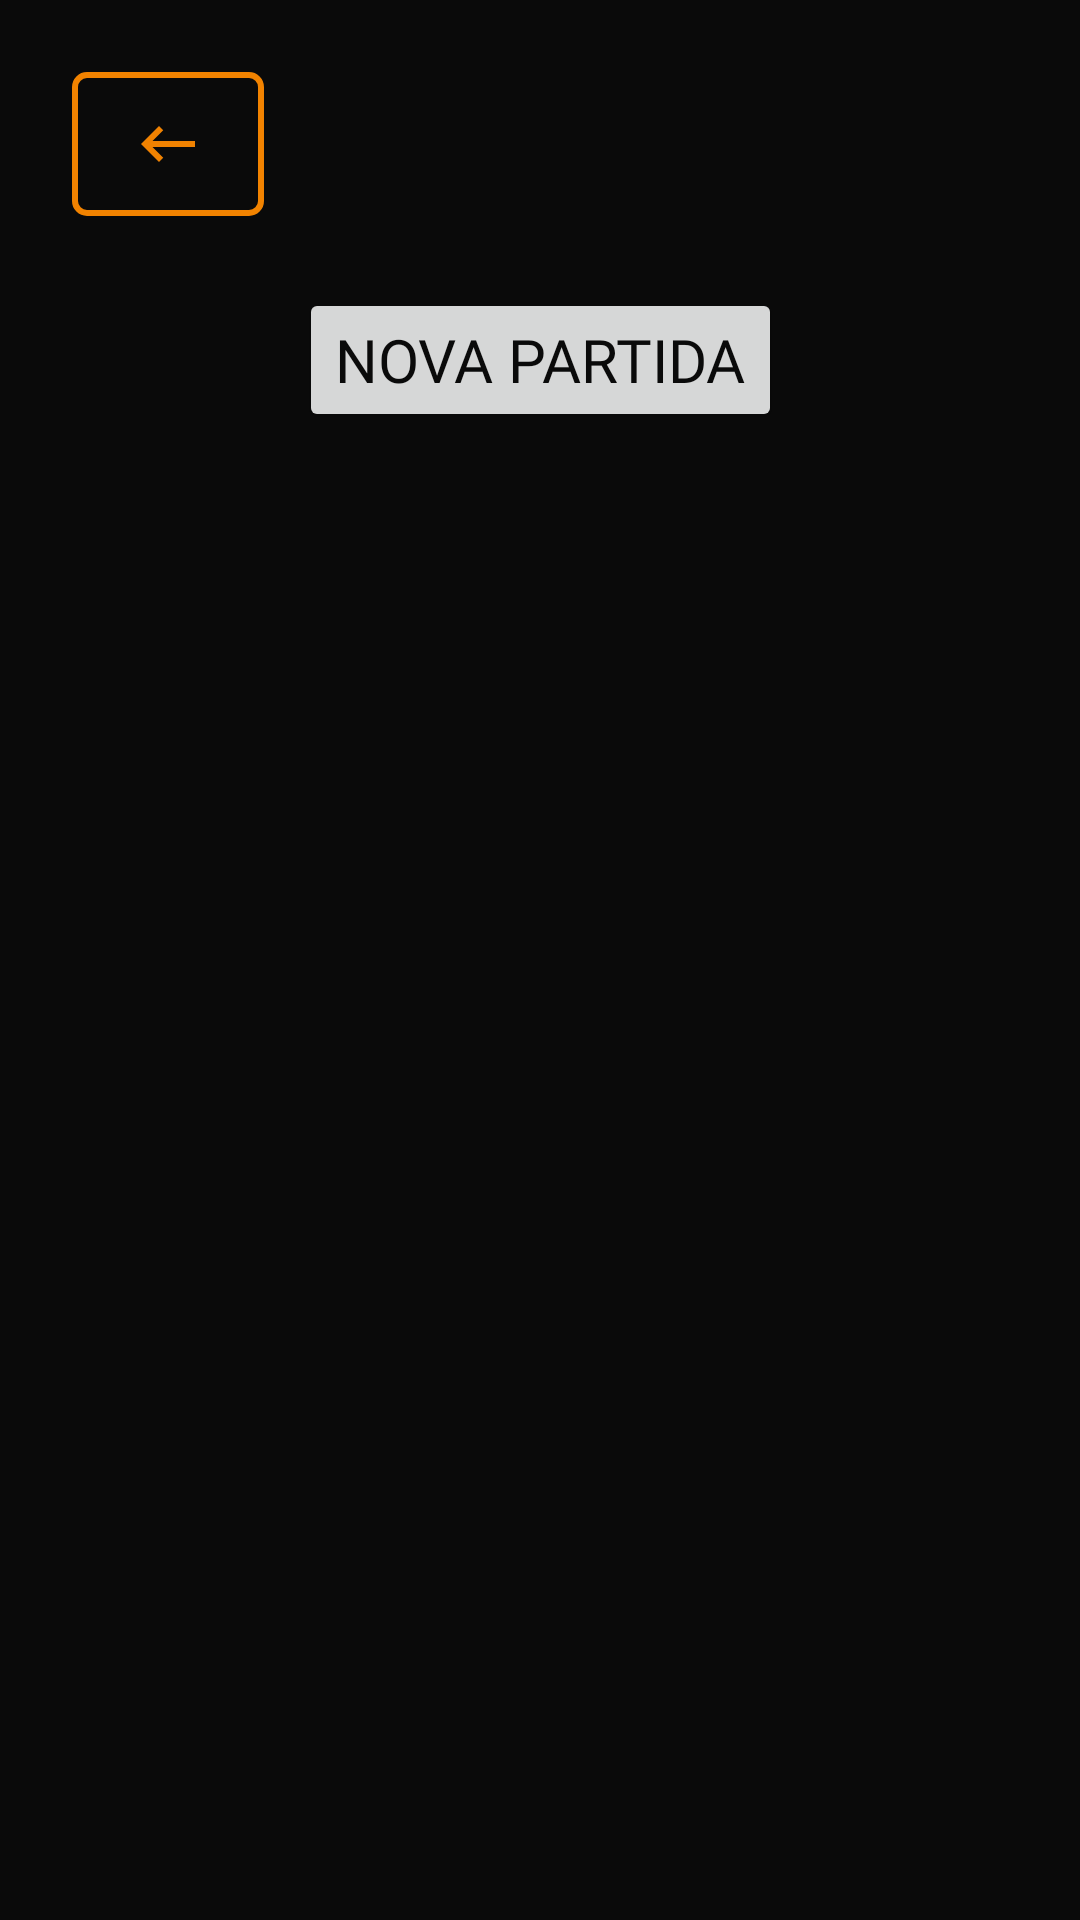

Reconstruct the res/layout file that produces this screen, plus the resources it refers to.
<!-- AndroidManifest.xml: application theme Theme.Sportify -->
<!-- res/layout/fragment_partidas_editar_campeonato.xml -->
<?xml version="1.0" encoding="utf-8"?>
<androidx.constraintlayout.widget.ConstraintLayout xmlns:android="http://schemas.android.com/apk/res/android"
    xmlns:app="http://schemas.android.com/apk/res-auto"
    xmlns:tools="http://schemas.android.com/tools"
    android:layout_width="match_parent"
    android:layout_height="match_parent"
    android:background="@color/night"
    tools:context=".ui.partidasEditarCampeonato.PartidasEditarCampeonatoFragment">

    <ImageButton
        android:id="@+id/botao_voltar_partidas_editar_campeonato"
        android:layout_width="64dp"
        android:layout_height="48dp"
        android:layout_marginStart="24dp"
        android:layout_marginTop="24dp"
        android:background="@drawable/borda_imagem"
        android:src="@drawable/baseline_keyboard_backspace_24"
        app:layout_constraintStart_toStartOf="parent"
        app:layout_constraintTop_toTopOf="parent" />

    <Button
        android:id="@+id/botao_criar_nova_partida"
        android:layout_width="wrap_content"
        android:layout_height="wrap_content"
        android:layout_marginTop="24dp"
        android:fontFamily="@font/roboto_bold"
        android:text="Nova Partida"
        android:textColor="@color/night"
        android:textSize="20sp"
        app:icon="@drawable/baseline_add_circle_24"
        app:iconTint="@color/night"
        app:layout_constraintEnd_toEndOf="parent"
        app:layout_constraintHorizontal_bias="0.5"
        app:layout_constraintStart_toStartOf="parent"
        app:layout_constraintTop_toBottomOf="@+id/botao_voltar_partidas_editar_campeonato" />

    <androidx.recyclerview.widget.RecyclerView
        android:id="@+id/rv_partidas"
        android:layout_width="0dp"
        android:layout_height="0dp"
        android:layout_marginStart="16dp"
        android:layout_marginTop="16dp"
        android:layout_marginEnd="16dp"
        android:layout_marginBottom="120dp"
        app:layout_constraintBottom_toBottomOf="parent"
        app:layout_constraintEnd_toEndOf="parent"
        app:layout_constraintStart_toStartOf="parent"
        app:layout_constraintTop_toBottomOf="@+id/botao_criar_nova_partida" />
</androidx.constraintlayout.widget.ConstraintLayout>
<!-- resources referenced by this layout -->
<resources>
  <color name="night">#0A0A0A</color>
  <!-- drawable baseline_add_circle_24 (drawable) -->
  <vector xmlns:android="http://schemas.android.com/apk/res/android" android:height="24dp" android:tint="#0A0A0A" android:viewportHeight="24" android:viewportWidth="24" android:width="24dp">
        
      <path android:fillColor="@android:color/white" android:pathData="M12,2C6.48,2 2,6.48 2,12s4.48,10 10,10 10,-4.48 10,-10S17.52,2 12,2zM17,13h-4v4h-2v-4L7,13v-2h4L11,7h2v4h4v2z"/>
      
  </vector>
  <!-- drawable baseline_keyboard_backspace_24 (drawable) -->
  <vector xmlns:android="http://schemas.android.com/apk/res/android" android:autoMirrored="true" android:height="24dp" android:tint="#F08201" android:viewportHeight="24" android:viewportWidth="24" android:width="24dp">
        
      <path android:fillColor="@android:color/white" android:pathData="M21,11H6.83l3.58,-3.59L9,6l-6,6 6,6 1.41,-1.41L6.83,13H21z"/>
      
  </vector>
  <!-- drawable borda_imagem (drawable) -->
  <?xml version="1.0" encoding="utf-8"?>
  <shape xmlns:android="http://schemas.android.com/apk/res/android">
      <solid android:color="@color/night"/>
      <stroke android:width="2dp" android:color="@color/tangerine"/>
      <padding android:left="1dp" android:top="1dp" android:right="1dp" android:bottom="1dp"/>
      <corners android:radius="4dp"/>
  </shape>
  <style name="Theme.Sportify" parent="Base.Theme.Sportify" />
  <color name="tangerine">#F28300</color>
  <style name="Base.Theme.Sportify" parent="Theme.Material3.Light.NoActionBar">
          
          
          <item name="colorPrimary">@color/tangerine</item>
          <item name="colorPrimaryVariant">@color/tigers_eye</item>
          <item name="colorOnPrimary">@color/lavender_blush</item>
  
          <item name="colorSecondary">@color/night</item>
          <item name="backgroundColor">@color/night</item>
  
          <item name="android:statusBarColor">@color/night</item>
          <item name="android:listDivider">@color/white</item>
      </style>
  <color name="tigers_eye">#B86200</color>
  <color name="lavender_blush">#F3E8EE</color>
  <color name="white">#FFFFFFFF</color>
</resources>
